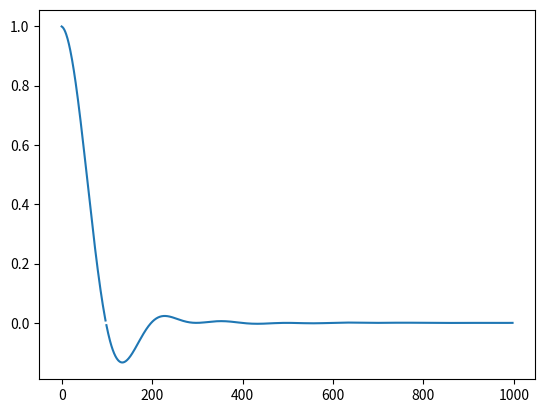

Write the Python code that produced this figure.
import numpy as np
import random
import matplotlib.pyplot as plt

print("ae")

def randsrc(dim=1, qnt=10, src=np.array([-3, -1, 1, 3])):
    aux = np.array([])
    outVar = np.empty(shape=(0,qnt),dtype=int)

    for i in range(dim):
        outVar = np.vstack((outVar, [random.choice(src) for _ in range(qnt)]))
    return outVar

def intersperse(lst, item, interval):
    result = [item] * ((len(lst)-1) * interval+1)
    result[0::interval] = lst
    return result

g = np.ones((1,100))
g = np.concatenate((g, 0), axis=None)
#l = [1, 2, 3, 4, 5]
#intersperse(l, 0, 100)
print(g)

am = randsrc(qnt=5)
am = intersperse(am[0], 0, 100)
print(am)

s = np.convolve(am, g)

#plt.stem(s, use_line_collection=True)
#plt.plot(s)
#plt.show()
#plt.plot(np.sinc(np.arange(10,step=0.1)))
t2 = np.arange(1, 500, 0.5)
alfa = 1
T = 100
g2 = (np.sin(2*np.pi*t2/T))/(2*np.pi*t2/T)*np.cos(alfa*np.pi*t2/T)/(1-(2*alfa*t2/T)**2)

s2 = np.convolve(am, g2)
print("Olha o g2[0]: {}".format(g2[0]))
plt.plot(g2)
plt.show()